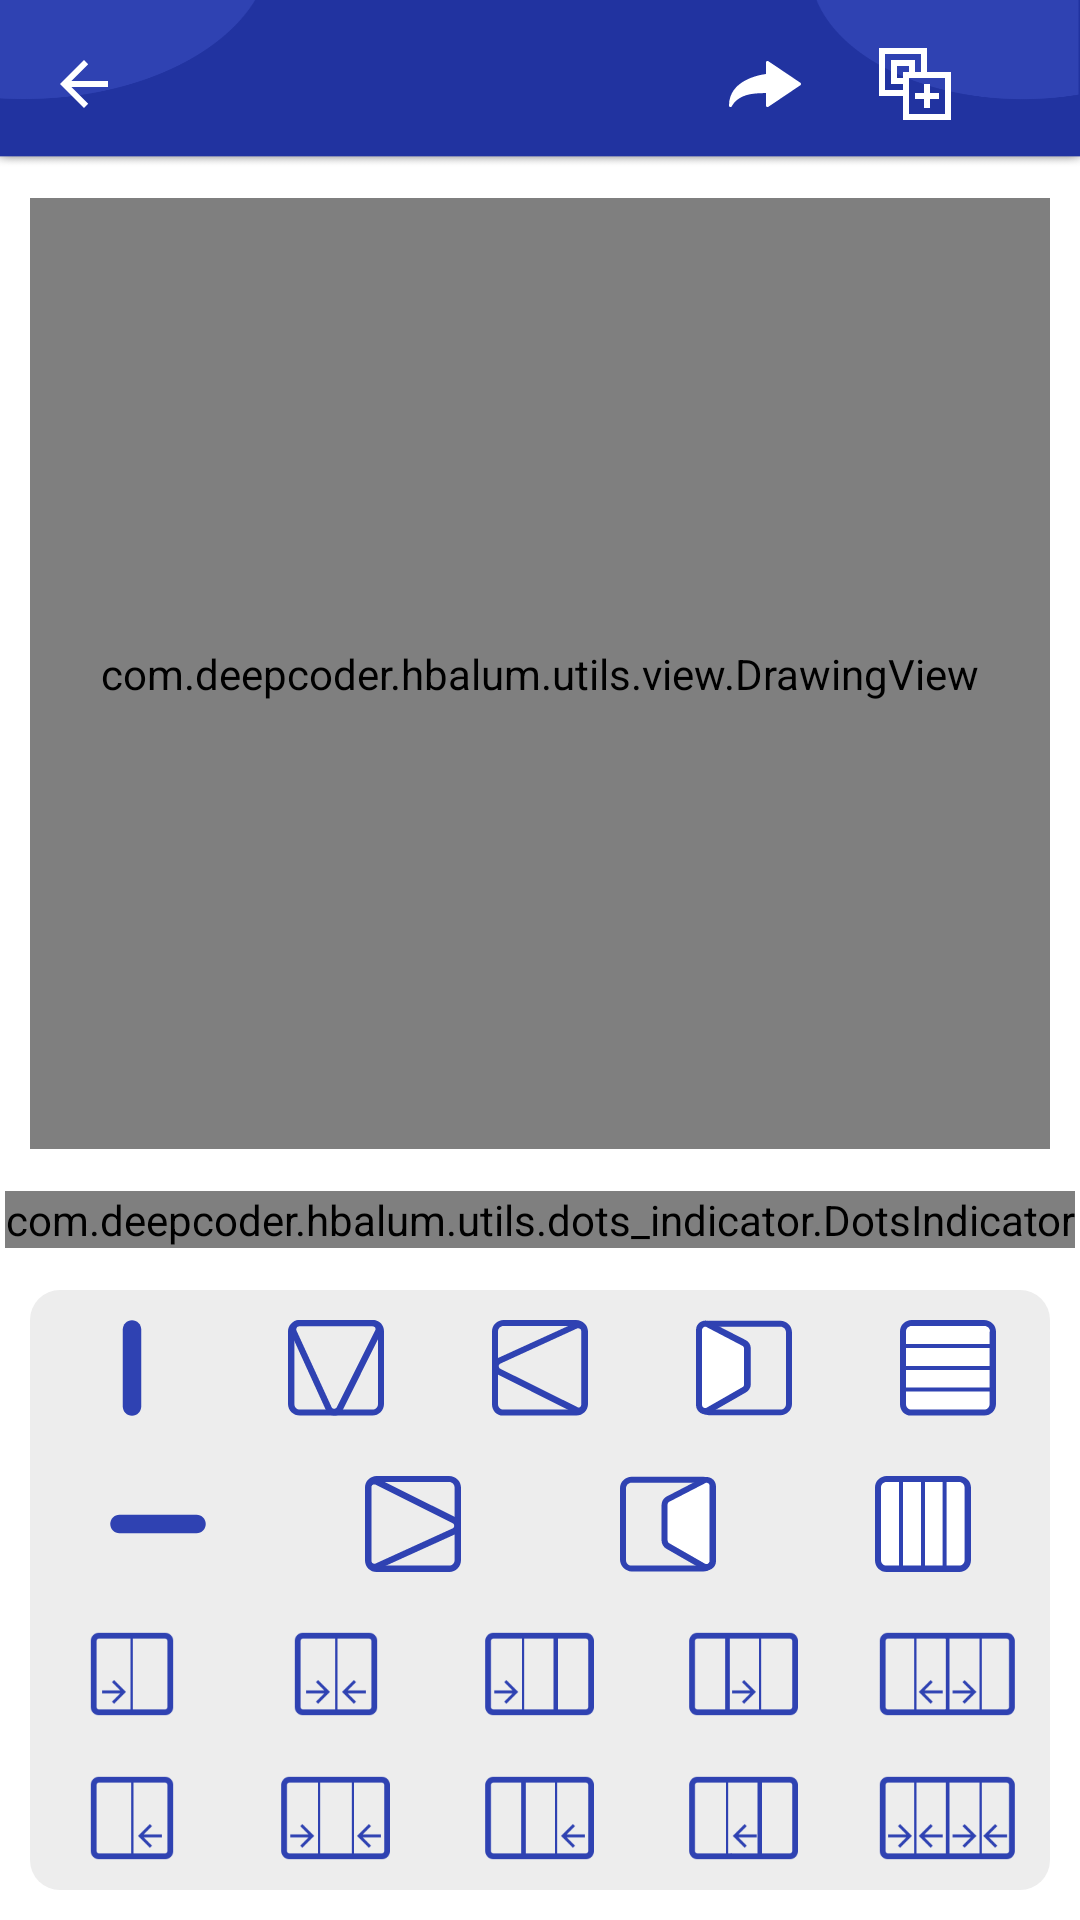

The Android layout XML behind this screen, and the referenced resources:
<!-- AndroidManifest.xml: application theme AppTheme -->
<!-- res/layout/activity_design.xml -->
<?xml version="1.0" encoding="utf-8"?>
<RelativeLayout xmlns:android="http://schemas.android.com/apk/res/android"
    xmlns:app="http://schemas.android.com/apk/res-auto"
    android:layout_width="match_parent"
    android:layout_height="match_parent"
    android:background="@color/white">

    <include
        android:id="@+id/inheader"
        layout="@layout/layout_toolbar_design_screen" />

    <LinearLayout
        android:id="@+id/llMain"
        android:layout_width="match_parent"
        android:layout_height="match_parent"
        android:layout_below="@+id/inheader"
        android:orientation="vertical">

        <com.deepcoder.hbalum.utils.view.DrawingView
            android:id="@+id/drawing"
            android:layout_width="match_parent"
            android:layout_height="0dp"
            android:layout_margin="@dimen/smallPadding"
            android:layout_weight="1"
            android:background="@color/gray_light_new" />

        <com.deepcoder.hbalum.utils.dots_indicator.DotsIndicator
            android:id="@+id/dotsIndicator"
            android:layout_width="wrap_content"
            android:layout_height="wrap_content"
            android:layout_gravity="center_horizontal"
            android:layout_marginTop="4dp"
            android:layout_marginBottom="4dp"
            app:dotsColor="@color/grey_300"
            app:dotsCornerRadius="8dp"
            app:dotsSize="12dp"
            app:dotsSpacing="4dp"
            app:dotsWidthFactor="2.5"
            app:progressMode="true"
            app:selectedDotColor="@color/colorPrimary" />

        <RelativeLayout
            android:id="@+id/llBottomMain"
            android:layout_width="match_parent"
            android:layout_height="wrap_content"
            android:layout_margin="@dimen/smallPadding"
            android:background="@drawable/bg_filled_gray">

            <LinearLayout
                android:layout_width="match_parent"
                android:layout_height="wrap_content"
                android:orientation="vertical">

                <LinearLayout
                    android:layout_width="match_parent"
                    android:layout_height="wrap_content"
                    android:orientation="horizontal"
                    android:paddingTop="@dimen/smallPadding"
                    android:paddingBottom="@dimen/smallPadding">

                    <androidx.appcompat.widget.AppCompatImageView
                        android:id="@+id/ivVerticalMullion"
                        style="@style/btnDesignBottomStyle"
                        app:srcCompat="@drawable/icn_vertical_mullion" />

                    <androidx.appcompat.widget.AppCompatImageView
                        android:id="@+id/ivTilt"
                        style="@style/btnDesignBottomStyle"
                        app:srcCompat="@drawable/icn_tilt" />

                    <androidx.appcompat.widget.AppCompatImageView
                        android:id="@+id/ivTurnRight"
                        style="@style/btnDesignBottomStyle"
                        app:srcCompat="@drawable/icn_turn_right" />

                    <androidx.appcompat.widget.AppCompatImageView
                        android:id="@+id/ivSlidingRight"
                        style="@style/btnDesignBottomStyle"
                        android:visibility="gone"
                        app:srcCompat="@drawable/icn_right_arrow" />

                    <androidx.appcompat.widget.AppCompatImageView
                        android:id="@+id/ivDoorLeft"
                        style="@style/btnDesignBottomStyle"
                        app:srcCompat="@drawable/icn_door_left" />

                    <androidx.appcompat.widget.AppCompatImageView
                        android:id="@+id/ivHorizontalPanel"
                        style="@style/btnDesignBottomStyle"
                        app:srcCompat="@drawable/icn_horizontal_panel" />

                </LinearLayout>

                <LinearLayout
                    android:layout_width="match_parent"
                    android:layout_height="wrap_content"
                    android:orientation="horizontal"
                    android:paddingTop="@dimen/smallPadding"
                    android:paddingBottom="@dimen/smallPadding">

                    <androidx.appcompat.widget.AppCompatImageView
                        android:id="@+id/ivHorizontalMullion"
                        style="@style/btnDesignBottomStyle"
                        app:srcCompat="@drawable/icn_horizontal_mullion" />

                    <androidx.appcompat.widget.AppCompatImageView
                        android:id="@+id/ivTurnLeft"
                        style="@style/btnDesignBottomStyle"
                        app:srcCompat="@drawable/icn_turn_left" />

                    <androidx.appcompat.widget.AppCompatImageView
                        android:id="@+id/ivDoorOpen"
                        style="@style/btnDesignBottomStyle"
                        android:visibility="gone"
                        app:srcCompat="@drawable/icn_door" />

                    <androidx.appcompat.widget.AppCompatImageView
                        android:id="@+id/ivSlidingLeft"
                        style="@style/btnDesignBottomStyle"
                        android:visibility="gone"
                        app:srcCompat="@drawable/icn_left_arrow" />

                    <androidx.appcompat.widget.AppCompatImageView
                        android:id="@+id/ivDoorRight"
                        style="@style/btnDesignBottomStyle"
                        app:srcCompat="@drawable/icn_door_right" />

                    <androidx.appcompat.widget.AppCompatImageView
                        android:id="@+id/ivVerticalPanel"
                        style="@style/btnDesignBottomStyle"
                        app:srcCompat="@drawable/icn_vertical_panel" />

                </LinearLayout>

                <LinearLayout
                    android:layout_width="match_parent"
                    android:layout_height="wrap_content"
                    android:orientation="horizontal">

                    <androidx.appcompat.widget.AppCompatImageView
                        android:id="@+id/ivSliding2A"
                        style="@style/btnDesignBottomStyleSliding"
                        android:src="@drawable/sliding_2_a"
                        android:tag="sliding_2_a" />

                    <androidx.appcompat.widget.AppCompatImageView
                        android:id="@+id/ivSliding2C"
                        style="@style/btnDesignBottomStyleSliding"
                        android:src="@drawable/sliding_2_c"
                        android:tag="sliding_2_c" />

                    <androidx.appcompat.widget.AppCompatImageView
                        android:id="@+id/ivSliding3F"
                        style="@style/btnDesignBottomStyleSliding"
                        android:src="@drawable/sliding_3_f"
                        android:tag="sliding_3_f" />

                    <androidx.appcompat.widget.AppCompatImageView
                        android:id="@+id/ivSliding3H"
                        style="@style/btnDesignBottomStyleSliding"
                        android:src="@drawable/sliding_3_h"
                        android:tag="sliding_3_h" />

                    <androidx.appcompat.widget.AppCompatImageView
                        android:id="@+id/ivSliding4A"
                        style="@style/btnDesignBottomStyleSliding"
                        android:src="@drawable/sliding_4_a"
                        android:tag="sliding_4_a" />
                </LinearLayout>

                <LinearLayout
                    android:layout_width="match_parent"
                    android:layout_height="wrap_content"
                    android:orientation="horizontal">

                    <androidx.appcompat.widget.AppCompatImageView
                        android:id="@+id/ivSliding2B"
                        style="@style/btnDesignBottomStyleSliding"
                        android:src="@drawable/sliding_2_b"
                        android:tag="sliding_2_b" />

                    <androidx.appcompat.widget.AppCompatImageView
                        android:id="@+id/ivSliding3A"
                        style="@style/btnDesignBottomStyleSliding"
                        android:src="@drawable/sliding_3_a"
                        android:tag="sliding_3_a" />

                    <androidx.appcompat.widget.AppCompatImageView
                        android:id="@+id/ivSliding3G"
                        style="@style/btnDesignBottomStyleSliding"
                        android:src="@drawable/sliding_3_g"
                        android:tag="sliding_3_g" />

                    <androidx.appcompat.widget.AppCompatImageView
                        android:id="@+id/ivSliding3I"
                        style="@style/btnDesignBottomStyleSliding"
                        android:src="@drawable/sliding_3_i"
                        android:tag="sliding_3_i" />

                    <androidx.appcompat.widget.AppCompatImageView
                        android:id="@+id/ivSliding4B"
                        style="@style/btnDesignBottomStyleSliding"
                        android:src="@drawable/sliding_4_b"
                        android:tag="sliding_4_b" />
                </LinearLayout>

            </LinearLayout>

        </RelativeLayout>

    </LinearLayout>

</RelativeLayout>
<!-- res/layout/layout_toolbar_design_screen.xml (included above) -->
<?xml version="1.0" encoding="utf-8"?>
<androidx.appcompat.widget.Toolbar xmlns:android="http://schemas.android.com/apk/res/android"
    xmlns:app="http://schemas.android.com/apk/res-auto"
    android:id="@+id/tlGeneral"
    android:layout_width="match_parent"
    android:layout_height="?attr/actionBarSize"
    android:background="@drawable/img_toolbar_bg"
    app:contentInsetLeft="0dp"
    app:contentInsetStart="0dp"
    app:layout_collapseMode="pin">

    <LinearLayout
        android:layout_width="match_parent"
        android:layout_height="wrap_content"
        android:orientation="horizontal"
        android:weightSum="1">

        <androidx.appcompat.widget.AppCompatImageButton
            android:id="@+id/imgBtnBack"
            style="@style/btnToolbarBack" />

        <androidx.appcompat.widget.AppCompatTextView
            android:id="@+id/tvItemNumber"
            style="@style/tvToolbarTitle"
            android:layout_marginEnd="@dimen/smallPadding"
            android:layout_weight="1" />

        <androidx.appcompat.widget.AppCompatImageView
            android:id="@+id/ivUndo"
            style="@style/ivToolbarIcon"
            android:layout_weight="1"
            android:visibility="visible"
            app:srcCompat="@drawable/icn_undo" />

        <androidx.appcompat.widget.AppCompatImageView
            android:id="@+id/ivRedo"
            style="@style/ivToolbarIcon"
            android:layout_weight="1"
            android:visibility="visible"
            app:srcCompat="@drawable/icn_redo" />

        <androidx.appcompat.widget.AppCompatImageView
            android:id="@+id/ivCreate"
            style="@style/ivToolbarIcon"
            android:visibility="visible"
            app:srcCompat="@drawable/icn_new_item" />

        <androidx.appcompat.widget.AppCompatImageView
            android:id="@+id/ivOptions"
            style="@style/ivToolbarIcon"
            android:layout_gravity="center"
            android:layout_marginEnd="@dimen/smallPadding"
            android:layout_weight="1"
            android:visibility="visible"
            app:srcCompat="@drawable/icn_options" />
    </LinearLayout>

</androidx.appcompat.widget.Toolbar>
<!-- resources referenced by this layout -->
<resources>
  <color name="colorPrimary">#3244BD</color>
  <color name="gray_light_new">#ededed</color>
  <color name="grey_300">#e0e0e0</color>
  <color name="white">#FFFFFF</color>
  <dimen name="smallPadding">8dp</dimen>
  <!-- drawable bg_filled_gray (drawable) -->
  <?xml version="1.0" encoding="utf-8"?>
  <shape xmlns:android="http://schemas.android.com/apk/res/android"
      android:shape="rectangle">
      <solid android:color="@color/gray_light_new" />
  
      <corners android:radius="@dimen/smallPadding" />
  </shape>
  <!-- drawable icn_horizontal_mullion (drawable) -->
  <vector android:height="32dp" android:viewportHeight="400.004"
      android:viewportWidth="400.004" android:width="32dp" xmlns:android="http://schemas.android.com/apk/res/android">
      <path android:fillColor="#2F42B2" android:pathData="M400.004,163.502L400.004,236.502"/>
      <path android:fillColor="#2F42B2" android:pathData="M360.487,161.485H39.517C18.332,161.485 1,178.818 1,200.002c0,21.183 17.332,38.517 38.517,38.517h320.971c21.183,0 38.517,-17.334 38.517,-38.517C399.004,178.818 381.67,161.485 360.487,161.485z"/>
  </vector>
  <!-- drawable icn_new_item (drawable) -->
  <vector android:height="24dp" android:viewportHeight="384"
      android:viewportWidth="384" android:width="24dp" xmlns:android="http://schemas.android.com/apk/res/android">
      <path android:fillColor="#FFFFFF" android:pathData="m256,0h-256v256h128v128h256v-256h-128zM32,224v-192h192v96h-32v-64h-128v128h64v32zM128,160h-32v-64h64v32h-32zM352,160v192h-192v-192zM352,160"/>
      <path android:fillColor="#FFFFFF" android:pathData="m192,240v32h48v48h32v-48h48v-32h-48v-48h-32v48zM192,240"/>
  </vector>
  <!-- drawable icn_vertical_mullion (drawable) -->
  <vector android:height="32dp" android:viewportHeight="400.004"
      android:viewportWidth="400.004" android:width="32dp" xmlns:android="http://schemas.android.com/apk/res/android">
      <path android:fillColor="#2F42B2" android:pathData="M400.004,163.502L400.004,236.502"/>
      <path android:fillColor="#2F42B2" android:pathData="M238.519,360.487V39.517C238.519,18.332 221.187,1 200.002,1c-21.183,0 -38.517,17.332 -38.517,38.517v320.971c0,21.183 17.334,38.517 38.517,38.517C221.186,399.004 238.519,381.67 238.519,360.487z"/>
  </vector>
  <style name="btnDesignBottomStyle">
          <item name="android:background">@color/drawing_button_color</item>
          <item name="android:layout_width">match_parent</item>
          <item name="android:layout_height">wrap_content</item>
          <item name="android:scaleType">fitCenter</item>
          <item name="android:layout_weight">1</item>
      </style>
  <style name="btnDesignBottomStyleSliding" parent="btnDesignBottomStyle">
          <item name="android:layout_height">48dp</item>
          <item name="android:scaleType">fitCenter</item>
          <item name="android:tint">#2F42B2</item>
      </style>
  <style name="AppTheme" parent="Theme.AppCompat.Light.NoActionBar">
          
          <item name="colorPrimary">@color/colorPrimary</item>
          <item name="colorPrimaryDark">@color/colorPrimaryDark</item>
          <item name="colorAccent">@color/colorAccent</item>
          <item name="android:statusBarColor">?attr/colorPrimary</item>
          <item name="android:windowOptOutEdgeToEdgeEnforcement" tools:targetApi="35">true</item>
      </style>
  <color name="drawing_button_color">#00000000</color>
  <string name="app_name">Haribuilder Aluminium</string>
  <dimen name="normalPadding">15dp</dimen>
  <dimen name="normalSize">17sp</dimen>
  <dimen name="tinyPadding">5dp</dimen>
  <dimen name="miniPadding">4dp</dimen>
  <color name="colorPrimaryDark">#3244BD</color>
  <color name="colorAccent">#3244BD</color>
</resources>
